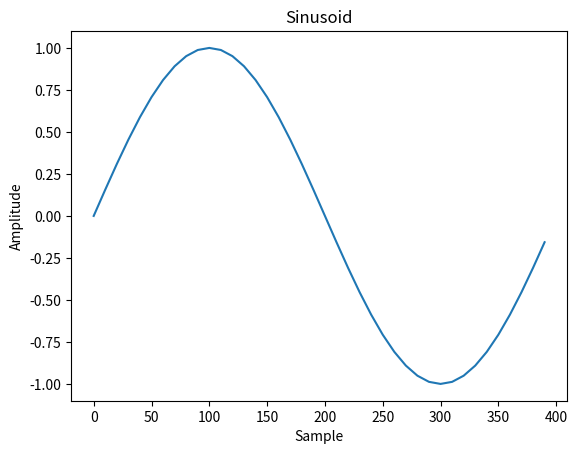

The script that saved this image:
# as clause used to bind the name plot, with pyplot module from matplotlib

import numpy as np
from matplotlib import pyplot as plot

sampleSequence = np.arange(0, 400, 10)
magnitudeSequence = np.sin(2 * np.pi * sampleSequence * 1 / 400)

plot.plot(sampleSequence, magnitudeSequence)
plot.title('Sinusoid')
plot.xlabel('Sample')
plot.ylabel('Amplitude')
plot.show()